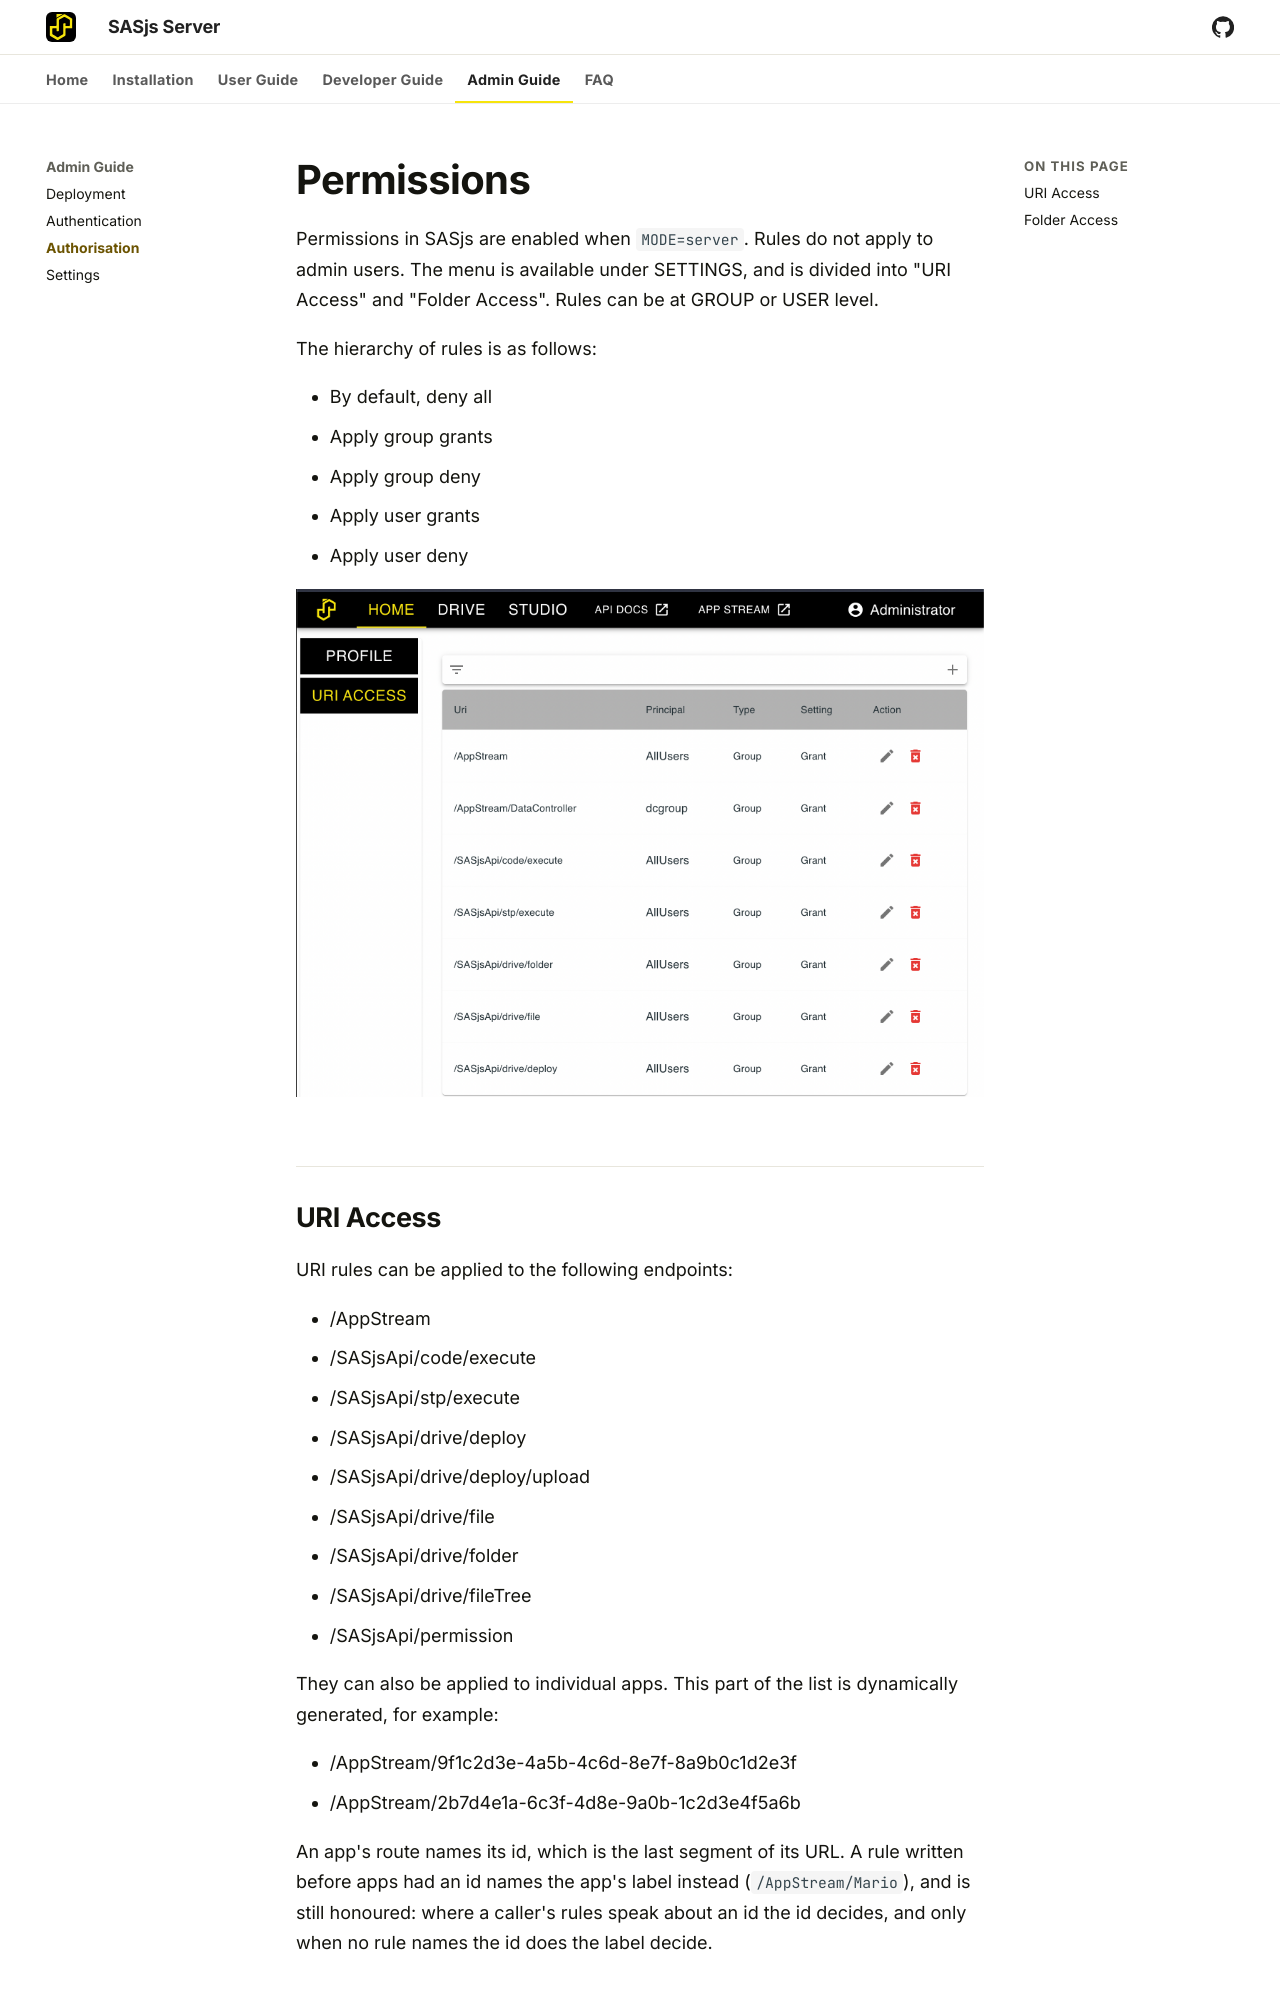

repository: sasjs/server · page: documentation/permissions/index.html · generator: mkdocs

---
layout: article
title: Permissions
og_desc: Permissions in SASjs are enabled when `MODE=server`.   Rules do not apply to admin users. Rules can be at GROUP or USER level.
og_image: /img/uri-access.png
---

# Permissions

Permissions in SASjs are enabled when `MODE=server`.   Rules do not apply to admin users.  The menu is available under SETTINGS, and is divided into "URI Access" and "Folder Access".  Rules can be at GROUP or USER level.

The hierarchy of rules is as follows:

* By default, deny all
* Apply group grants
* Apply group deny
* Apply user grants
* Apply user deny

![Granting a user access to a URI on the permissions screen](img/uri-access.png){ width="1928" height="1424" loading="lazy" decoding="async" }
